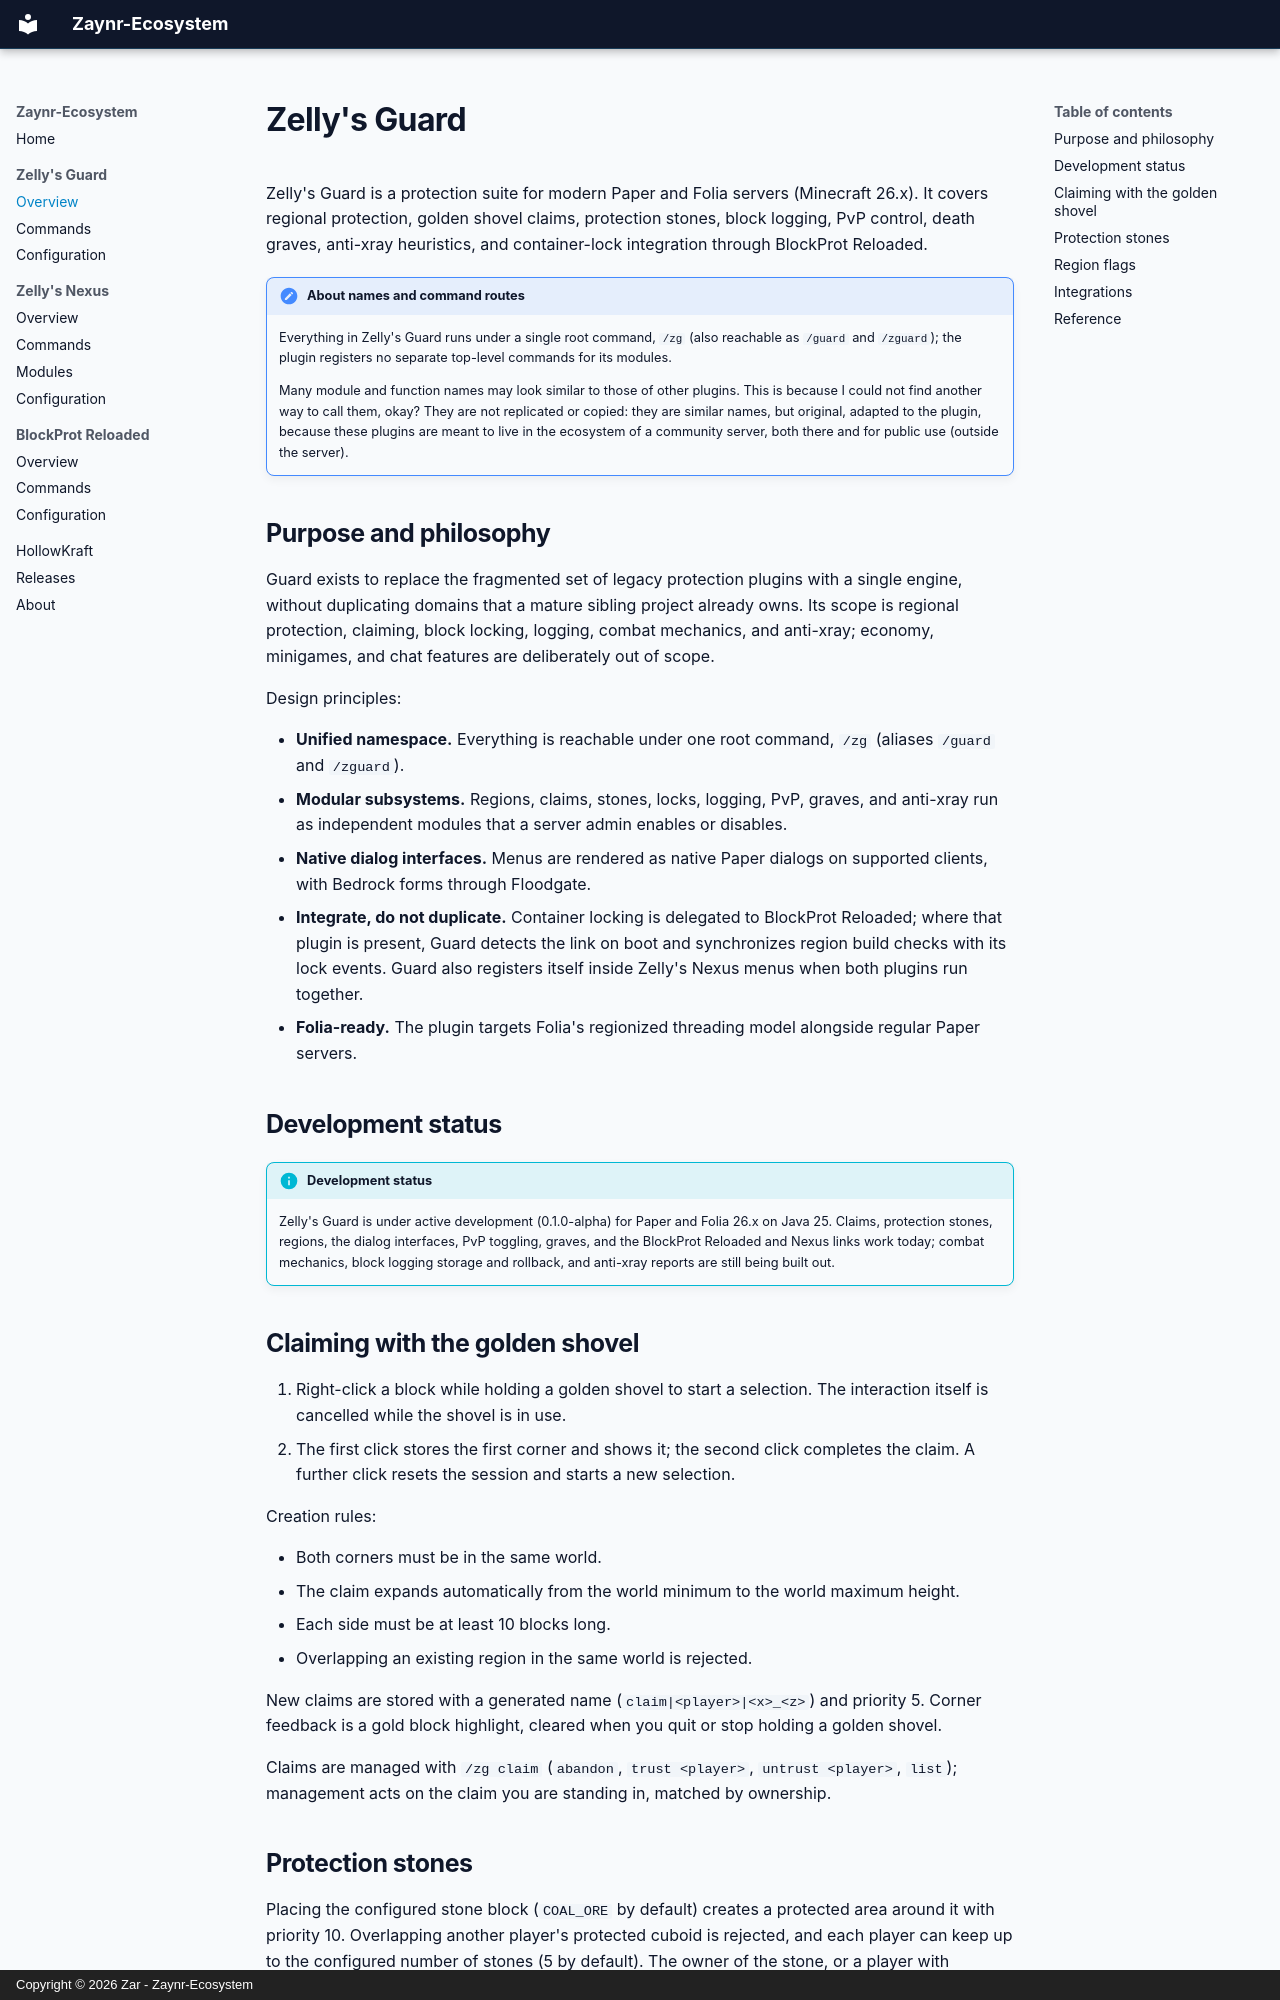

repository: Zaynr-Ecosystem/Zaynr-Ecosystem.github.io · page: guard/index.html · generator: mkdocs · copyright: Copyright © 2026 Zar - Zaynr-Ecosystem

# Zelly's Guard

Zelly's Guard is a protection suite for modern Paper and Folia servers (Minecraft 26.x).
It covers regional protection, golden shovel claims, protection stones, block logging,
PvP control, death graves, anti-xray heuristics, and container-lock integration through
BlockProt Reloaded.

!!! note "About names and command routes"

    Everything in Zelly's Guard runs under a single root command, `/zg` (also
    reachable as `/guard` and `/zguard`); the plugin registers no separate
    top-level commands for its modules.

    Many module and function names may look similar to those of other plugins.
    This is because I could not find another way to call them, okay? They are
    not replicated or copied: they are similar names, but original, adapted to
    the plugin, because these plugins are meant to live in the ecosystem of a
    community server, both there and for public use (outside the server).

## Purpose and philosophy

Guard exists to replace the fragmented set of legacy protection plugins with a single
engine, without duplicating domains that a mature sibling project already owns. Its scope
is regional protection, claiming, block locking, logging, combat mechanics, and anti-xray;
economy, minigames, and chat features are deliberately out of scope.

Design principles:

- **Unified namespace.** Everything is reachable under one root command, `/zg`
  (aliases `/guard` and `/zguard`).
- **Modular subsystems.** Regions, claims, stones, locks, logging, PvP, graves, and
  anti-xray run as independent modules that a server admin enables or disables.
- **Native dialog interfaces.** Menus are rendered as native Paper dialogs on supported
  clients, with Bedrock forms through Floodgate.
- **Integrate, do not duplicate.** Container locking is delegated to BlockProt Reloaded;
  where that plugin is present, Guard detects the link on boot and synchronizes region
  build checks with its lock events. Guard also registers itself inside Zelly's Nexus
  menus when both plugins run together.
- **Folia-ready.** The plugin targets Folia's regionized threading model alongside
  regular Paper servers.

## Development status

!!! info "Development status"
    Zelly's Guard is under active development (0.1.0-alpha) for Paper and Folia 26.x on
    Java 25. Claims, protection stones, regions, the dialog interfaces, PvP toggling,
    graves, and the BlockProt Reloaded and Nexus links work today; combat mechanics,
    block logging storage and rollback, and anti-xray reports are still being built out.
